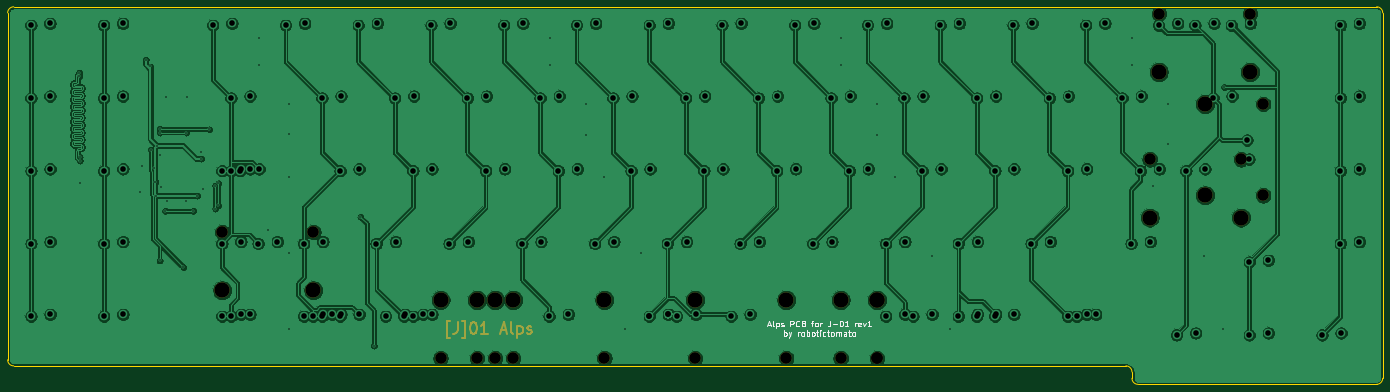
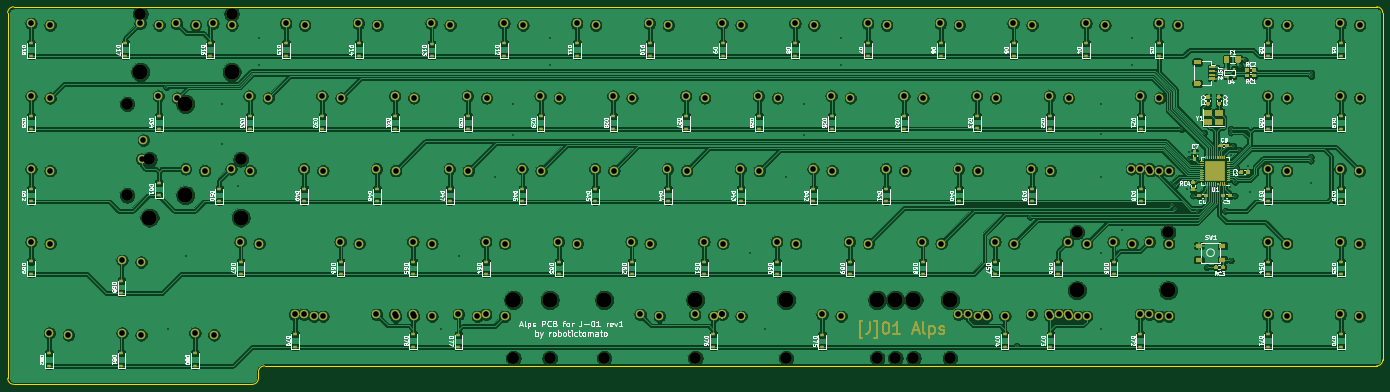
Circuit board: 9 layer files. Board 360.1 x 98.9 mm.
- bottom_copper: J-01-Alps-B_Cu.gbl (816668 bytes)
- bottom_mask: J-01-Alps-B_Mask.gbs (45128 bytes)
- bottom_silk: J-01-Alps-B_SilkS.gbo (167156 bytes)
- outline: J-01-Alps-Edge_Cuts.gm1 (1295 bytes)
- top_copper: J-01-Alps-F_Cu.gtl (520072 bytes)
- top_mask: J-01-Alps-F_Mask.gts (4011 bytes)
- top_silk: J-01-Alps-F_SilkS.gto (13528 bytes)
- drill: J-01-Alps-NPTH.drl (881 bytes)
- drill: J-01-Alps-PTH.drl (4639 bytes)

=== bottom_copper: J-01-Alps-B_Cu.gbl (816668 bytes, source omitted) ===
=== bottom_mask: J-01-Alps-B_Mask.gbs (45128 bytes, source omitted) ===
=== bottom_silk: J-01-Alps-B_SilkS.gbo (167156 bytes, source omitted) ===
=== outline: J-01-Alps-Edge_Cuts.gm1 ===
G04 #@! TF.GenerationSoftware,KiCad,Pcbnew,(5.1.12)-1*
G04 #@! TF.CreationDate,2022-01-08T19:29:44-05:00*
G04 #@! TF.ProjectId,J-01-Alps,4a2d3031-2d41-46c7-9073-2e6b69636164,rev?*
G04 #@! TF.SameCoordinates,Original*
G04 #@! TF.FileFunction,Profile,NP*
%FSLAX46Y46*%
G04 Gerber Fmt 4.6, Leading zero omitted, Abs format (unit mm)*
G04 Created by KiCad (PCBNEW (5.1.12)-1) date 2022-01-08 19:29:44*
%MOMM*%
%LPD*%
G01*
G04 APERTURE LIST*
G04 #@! TA.AperFunction,Profile*
%ADD10C,0.100000*%
G04 #@! TD*
G04 APERTURE END LIST*
D10*
X323130000Y-163842500D02*
X323130000Y-162187500D01*
X324717500Y-165430000D02*
G75*
G02*
X323130000Y-163842500I0J1587500D01*
G01*
X388787500Y-163842500D02*
G75*
G02*
X387200000Y-165430000I-1587500J0D01*
G01*
X324717500Y-165430000D02*
X387200000Y-165430000D01*
X321542500Y-160600000D02*
G75*
G02*
X323130000Y-162187500I0J-1587500D01*
G01*
X30312500Y-160600000D02*
X321542500Y-160600000D01*
X30312500Y-160600000D02*
G75*
G02*
X28725000Y-159012500I0J1587500D01*
G01*
X28725000Y-68162500D02*
X28725000Y-159012500D01*
X28725000Y-68162500D02*
G75*
G02*
X30312500Y-66575000I1587500J0D01*
G01*
X387212500Y-66575000D02*
X30312500Y-66575000D01*
X387212500Y-66575000D02*
G75*
G02*
X388800000Y-68162500I0J-1587500D01*
G01*
X388787500Y-163842500D02*
X388800000Y-68162500D01*
M02*

=== top_copper: J-01-Alps-F_Cu.gtl (520072 bytes, source omitted) ===
=== top_mask: J-01-Alps-F_Mask.gts ===
G04 #@! TF.GenerationSoftware,KiCad,Pcbnew,(5.1.12)-1*
G04 #@! TF.CreationDate,2022-01-08T19:29:44-05:00*
G04 #@! TF.ProjectId,J-01-Alps,4a2d3031-2d41-46c7-9073-2e6b69636164,rev?*
G04 #@! TF.SameCoordinates,Original*
G04 #@! TF.FileFunction,Soldermask,Top*
G04 #@! TF.FilePolarity,Negative*
%FSLAX46Y46*%
G04 Gerber Fmt 4.6, Leading zero omitted, Abs format (unit mm)*
G04 Created by KiCad (PCBNEW (5.1.12)-1) date 2022-01-08 19:29:44*
%MOMM*%
%LPD*%
G01*
G04 APERTURE LIST*
%ADD10C,0.400000*%
%ADD11C,3.987800*%
%ADD12C,3.048000*%
G04 APERTURE END LIST*
D10*
X144566964Y-153169642D02*
X143852678Y-153169642D01*
X143852678Y-148883928D01*
X144566964Y-148883928D01*
X146566964Y-149169642D02*
X146566964Y-151312500D01*
X146424107Y-151741071D01*
X146138392Y-152026785D01*
X145709821Y-152169642D01*
X145424107Y-152169642D01*
X147709821Y-153169642D02*
X148424107Y-153169642D01*
X148424107Y-148883928D01*
X147709821Y-148883928D01*
X150566964Y-149169642D02*
X150852678Y-149169642D01*
X151138392Y-149312500D01*
X151281250Y-149455357D01*
X151424107Y-149741071D01*
X151566964Y-150312500D01*
X151566964Y-151026785D01*
X151424107Y-151598214D01*
X151281250Y-151883928D01*
X151138392Y-152026785D01*
X150852678Y-152169642D01*
X150566964Y-152169642D01*
X150281250Y-152026785D01*
X150138392Y-151883928D01*
X149995535Y-151598214D01*
X149852678Y-151026785D01*
X149852678Y-150312500D01*
X149995535Y-149741071D01*
X150138392Y-149455357D01*
X150281250Y-149312500D01*
X150566964Y-149169642D01*
X154424107Y-152169642D02*
X152709821Y-152169642D01*
X153566964Y-152169642D02*
X153566964Y-149169642D01*
X153281250Y-149598214D01*
X152995535Y-149883928D01*
X152709821Y-150026785D01*
X157852678Y-151312500D02*
X159281250Y-151312500D01*
X157566964Y-152169642D02*
X158566964Y-149169642D01*
X159566964Y-152169642D01*
X160995535Y-152169642D02*
X160709821Y-152026785D01*
X160566964Y-151741071D01*
X160566964Y-149169642D01*
X162138392Y-150169642D02*
X162138392Y-153169642D01*
X162138392Y-150312500D02*
X162424107Y-150169642D01*
X162995535Y-150169642D01*
X163281250Y-150312500D01*
X163424107Y-150455357D01*
X163566964Y-150741071D01*
X163566964Y-151598214D01*
X163424107Y-151883928D01*
X163281250Y-152026785D01*
X162995535Y-152169642D01*
X162424107Y-152169642D01*
X162138392Y-152026785D01*
X164709821Y-152026785D02*
X164995535Y-152169642D01*
X165566964Y-152169642D01*
X165852678Y-152026785D01*
X165995535Y-151741071D01*
X165995535Y-151598214D01*
X165852678Y-151312500D01*
X165566964Y-151169642D01*
X165138392Y-151169642D01*
X164852678Y-151026785D01*
X164709821Y-150741071D01*
X164709821Y-150598214D01*
X164852678Y-150312500D01*
X165138392Y-150169642D01*
X165566964Y-150169642D01*
X165852678Y-150312500D01*
D11*
G04 #@! TO.C,SW-SPACE6*
X246856250Y-143351250D03*
X151606250Y-143351250D03*
D12*
X246856250Y-158591250D03*
X151606250Y-158591250D03*
G04 #@! TD*
D11*
G04 #@! TO.C,Stab-275U1*
X208724500Y-143351250D03*
X232600500Y-143351250D03*
D12*
X208724500Y-158591250D03*
X232600500Y-158591250D03*
G04 #@! TD*
D11*
G04 #@! TO.C,Stab-225U2*
X161099500Y-143351250D03*
X184975500Y-143351250D03*
D12*
X161099500Y-158591250D03*
X184975500Y-158591250D03*
G04 #@! TD*
D11*
G04 #@! TO.C,Stab-225U3*
X108775500Y-140811250D03*
X84899500Y-140811250D03*
D12*
X108775500Y-125571250D03*
X84899500Y-125571250D03*
G04 #@! TD*
D11*
G04 #@! TO.C,Stab-7U1*
X256381250Y-143351250D03*
X142081250Y-143351250D03*
D12*
X256381250Y-158591250D03*
X142081250Y-158591250D03*
G04 #@! TD*
D11*
G04 #@! TO.C,Stab-625U1*
X256374900Y-143351250D03*
X156375100Y-143351250D03*
D12*
X256374900Y-158591250D03*
X156375100Y-158591250D03*
G04 #@! TD*
D11*
G04 #@! TO.C,Stab-2U1*
X354044250Y-83661250D03*
X330168250Y-83661250D03*
D12*
X354044250Y-68421250D03*
X330168250Y-68421250D03*
G04 #@! TD*
D11*
G04 #@! TO.C,Stab-225U1*
X351663000Y-121761250D03*
X327787000Y-121761250D03*
D12*
X351663000Y-106521250D03*
X327787000Y-106521250D03*
G04 #@! TD*
G04 #@! TO.C,SW-ISOEN1*
X357505000Y-92043250D03*
X357505000Y-115919250D03*
D11*
X342265000Y-92043250D03*
X342265000Y-115919250D03*
G04 #@! TD*
M02*

=== top_silk: J-01-Alps-F_SilkS.gto (13528 bytes, source omitted) ===
=== drill: J-01-Alps-NPTH.drl ===
M48
; DRILL file {KiCad (5.1.12)-1} date 01/08/22 19:29:49
; FORMAT={-:-/ absolute / inch / decimal}
; #@! TF.CreationDate,2022-01-08T19:29:49-05:00
; #@! TF.GenerationSoftware,Kicad,Pcbnew,(5.1.12)-1
; #@! TF.FileFunction,NonPlated,1,2,NPTH
FMAT,2
INCH
T1C0.1200
T2C0.1570
%
G90
G05
T1
X3.3425Y-4.9437
X4.2825Y-4.9437
X5.5938Y-6.2437
X5.9688Y-6.2437
X6.1565Y-6.2437
X6.3425Y-6.2437
X7.2825Y-6.2437
X8.2175Y-6.2437
X9.1575Y-6.2437
X9.7188Y-6.2437
X10.0935Y-6.2437
X10.0938Y-6.2437
X12.905Y-4.1937
X12.9987Y-2.6938
X13.845Y-4.1937
X13.9387Y-2.6938
X14.075Y-3.6237
X14.075Y-4.5637
T2
X3.3425Y-5.5438
X4.2825Y-5.5438
X5.5938Y-5.6437
X5.9688Y-5.6437
X6.1565Y-5.6437
X6.3425Y-5.6437
X7.2825Y-5.6437
X8.2175Y-5.6437
X9.1575Y-5.6437
X9.7188Y-5.6437
X10.0935Y-5.6437
X10.0938Y-5.6437
X12.905Y-4.7938
X12.9987Y-3.2937
X13.475Y-3.6237
X13.475Y-4.5637
X13.845Y-4.7938
X13.9387Y-3.2937
T0
M30

=== drill: J-01-Alps-PTH.drl ===
M48
; DRILL file {KiCad (5.1.12)-1} date 01/08/22 19:29:49
; FORMAT={-:-/ absolute / inch / decimal}
; #@! TF.CreationDate,2022-01-08T19:29:49-05:00
; #@! TF.GenerationSoftware,Kicad,Pcbnew,(5.1.12)-1
; #@! TF.FileFunction,Plated,1,2,PTH
FMAT,2
INCH
T1C0.0157
T2C0.0579
%
G90
G05
T1
X1.8695Y-3.2987
X1.8701Y-3.3386
X1.8728Y-4.1669
X1.8745Y-4.2064
X1.875Y-4.4375
X2.5Y-4.5312
X2.5197Y-4.2618
X2.5551Y-3.1654
X2.6024Y-3.2362
X2.6084Y-4.0931
X2.6382Y-4.2831
X2.6545Y-4.4262
X2.6587Y-4.5677
X2.6705Y-4.052
X2.6969Y-4.1535
X2.6969Y-5.2362
X2.6978Y-3.878
X2.6984Y-3.9173
X2.7067Y-4.4783
X2.7559Y-4.7244
X2.7643Y-3.5507
X2.7756Y-4.6181
X2.9429Y-5.3051
X2.9646Y-4.6181
X2.9724Y-3.9173
X2.9823Y-3.5531
X3.0433Y-4.7244
X3.0843Y-4.5677
X3.1252Y-4.1193
X3.126Y-4.1866
X3.1457Y-4.5039
X3.2087Y-3.8848
X3.2711Y-4.4638
X3.2717Y-4.7008
X3.3031Y-4.4409
X3.3031Y-4.6693
X3.7188Y-2.9375
X3.7188Y-3.2188
X3.8189Y-4.9173
X4.0312Y-3.625
X4.0312Y-3.937
X4.0312Y-4.375
X4.0312Y-5.1562
X4.0312Y-5.9375
X4.7677Y-4.7874
X4.9055Y-6.1142
X6.7188Y-2.9375
X6.7188Y-3.2188
X7.0938Y-3.625
X7.0938Y-3.9375
X7.2812Y-4.375
X7.5Y-5.9375
X7.6562Y-5.1562
X9.7188Y-2.9375
X9.7188Y-3.2188
X10.0938Y-3.625
X10.0938Y-3.9375
X10.2812Y-4.375
X10.6562Y-5.1875
X10.8438Y-5.9375
X12.7188Y-2.9375
X12.7188Y-3.2188
X12.9375Y-4.4688
X13.0938Y-3.625
X13.0938Y-4.0312
X13.4688Y-5.1875
X13.6562Y-5.9375
X13.6732Y-3.4488
T2
X1.3701Y-2.811
X1.3701Y-3.561
X1.3713Y-4.3114
X1.3713Y-5.0613
X1.3713Y-5.8113
X1.5669Y-2.7913
X1.5669Y-3.5413
X1.5681Y-4.2917
X1.5682Y-5.0416
X1.5682Y-5.7916
X2.1201Y-2.811
X2.1201Y-3.561
X2.1213Y-4.311
X2.1213Y-5.0613
X2.1213Y-5.8113
X2.3169Y-2.7913
X2.3169Y-3.5413
X2.3181Y-4.2913
X2.3182Y-5.0416
X2.3182Y-5.7916
X3.2453Y-2.8113
X3.3391Y-4.3113
X3.3391Y-5.0613
X3.3391Y-5.8113
X3.4328Y-3.5613
X3.4328Y-4.3113
X3.4328Y-5.8113
X3.4422Y-2.7916
X3.5266Y-4.3113
X3.5359Y-4.2916
X3.5359Y-5.0416
X3.5359Y-5.7916
X3.6297Y-3.5416
X3.6297Y-4.2916
X3.6297Y-5.7916
X3.7141Y-5.0613
X3.7234Y-4.2916
X3.9109Y-5.0416
X3.9953Y-2.8113
X4.1828Y-5.0613
X4.1828Y-5.8113
X4.1922Y-2.7916
X4.2766Y-5.8113
X4.3703Y-3.5613
X4.3703Y-5.8113
X4.3797Y-5.0416
X4.3797Y-5.7916
X4.4734Y-5.7916
X4.5578Y-4.3113
X4.5578Y-5.8113
X4.5672Y-3.5416
X4.5672Y-5.7916
X4.7453Y-2.8113
X4.7547Y-4.2916
X4.7547Y-5.7916
X4.9328Y-5.0613
X4.9422Y-2.7916
X5.0266Y-5.8113
X5.1203Y-3.5613
X5.1297Y-5.0416
X5.2141Y-5.8113
X5.2234Y-5.7916
X5.3078Y-4.3113
X5.3078Y-5.8113
X5.3172Y-3.5416
X5.4109Y-5.7916
X5.4953Y-2.8113
X5.5047Y-4.2916
X5.5047Y-5.7916
X5.6828Y-5.0613
X5.6922Y-2.7916
X5.8703Y-3.5613
X5.8797Y-5.0416
X6.0578Y-4.3113
X6.0672Y-3.5416
X6.2453Y-2.8113
X6.2547Y-4.2916
X6.4328Y-5.0613
X6.4422Y-2.7916
X6.6203Y-3.5613
X6.6297Y-5.0416
X6.7141Y-5.8113
X6.8078Y-4.3113
X6.8172Y-3.5416
X6.9109Y-5.7916
X6.9953Y-2.8113
X7.0047Y-4.2916
X7.1828Y-5.0613
X7.1922Y-2.7916
X7.3703Y-3.5613
X7.3797Y-5.0416
X7.5578Y-4.3113
X7.5672Y-3.5416
X7.7453Y-2.8113
X7.7453Y-5.8113
X7.7453Y-5.8113
X7.7547Y-4.2916
X7.9328Y-5.0613
X7.9422Y-2.7916
X7.9422Y-5.7916
X7.9422Y-5.7916
X8.0266Y-5.8113
X8.1203Y-3.5613
X8.1297Y-5.0416
X8.2234Y-5.7916
X8.3078Y-4.3113
X8.3172Y-3.5416
X8.4953Y-2.8113
X8.5047Y-4.2916
X8.5891Y-5.8113
X8.6828Y-5.0613
X8.6922Y-2.7916
X8.7859Y-5.7916
X8.8703Y-3.5613
X8.8797Y-5.0416
X9.0578Y-4.3113
X9.0672Y-3.5416
X9.2453Y-2.8113
X9.2547Y-4.2916
X9.4328Y-5.0613
X9.4422Y-2.7916
X9.6203Y-3.5613
X9.6297Y-5.0416
X9.8078Y-4.3113
X9.8172Y-3.5416
X9.9953Y-2.8113
X10.0047Y-4.2916
X10.1828Y-5.0613
X10.1828Y-5.8113
X10.1922Y-2.7916
X10.3703Y-3.5613
X10.3797Y-5.0416
X10.3797Y-5.7916
X10.4641Y-5.8113
X10.5578Y-4.3113
X10.5672Y-3.5416
X10.6609Y-5.7916
X10.7453Y-2.8113
X10.7547Y-4.2916
X10.9328Y-5.0613
X10.9328Y-5.8113
X10.9422Y-2.7916
X11.1203Y-3.5613
X11.1203Y-5.8113
X11.1297Y-5.0416
X11.1297Y-5.7916
X11.3078Y-4.3113
X11.3078Y-5.8113
X11.3172Y-3.5416
X11.3172Y-5.7916
X11.4953Y-2.8113
X11.5047Y-4.2916
X11.5047Y-5.7916
X11.6828Y-5.0613
X11.6922Y-2.7916
X11.8703Y-3.5613
X11.8797Y-5.0416
X12.0578Y-4.3113
X12.0578Y-5.8113
X12.0672Y-3.5416
X12.1516Y-5.8113
X12.2453Y-2.8113
X12.2547Y-4.2916
X12.2547Y-5.7916
X12.3484Y-5.7916
X12.4422Y-2.7916
X12.6203Y-3.5613
X12.7141Y-5.0613
X12.8078Y-4.3113
X12.8172Y-3.5416
X12.9109Y-5.0416
X12.9953Y-2.811
X13.0047Y-4.2916
X13.1811Y-6.0032
X13.1922Y-2.7913
X13.2766Y-4.3113
X13.3703Y-2.8113
X13.378Y-5.9835
X13.4734Y-4.2916
X13.5578Y-3.5613
X13.5672Y-2.7916
X13.7453Y-2.811
X13.7547Y-3.5416
X13.9075Y-3.9953
X13.9272Y-4.1922
X13.9311Y-5.2531
X13.9311Y-6.0032
X13.9422Y-2.7913
X14.128Y-5.2335
X14.128Y-5.9835
X14.6811Y-6.0032
X14.8697Y-2.8114
X14.8697Y-3.5614
X14.8697Y-4.3113
X14.8697Y-5.0613
X14.878Y-5.9835
X15.0665Y-2.7917
X15.0665Y-3.5417
X15.0665Y-4.2916
X15.0665Y-5.0416
T0
M30
